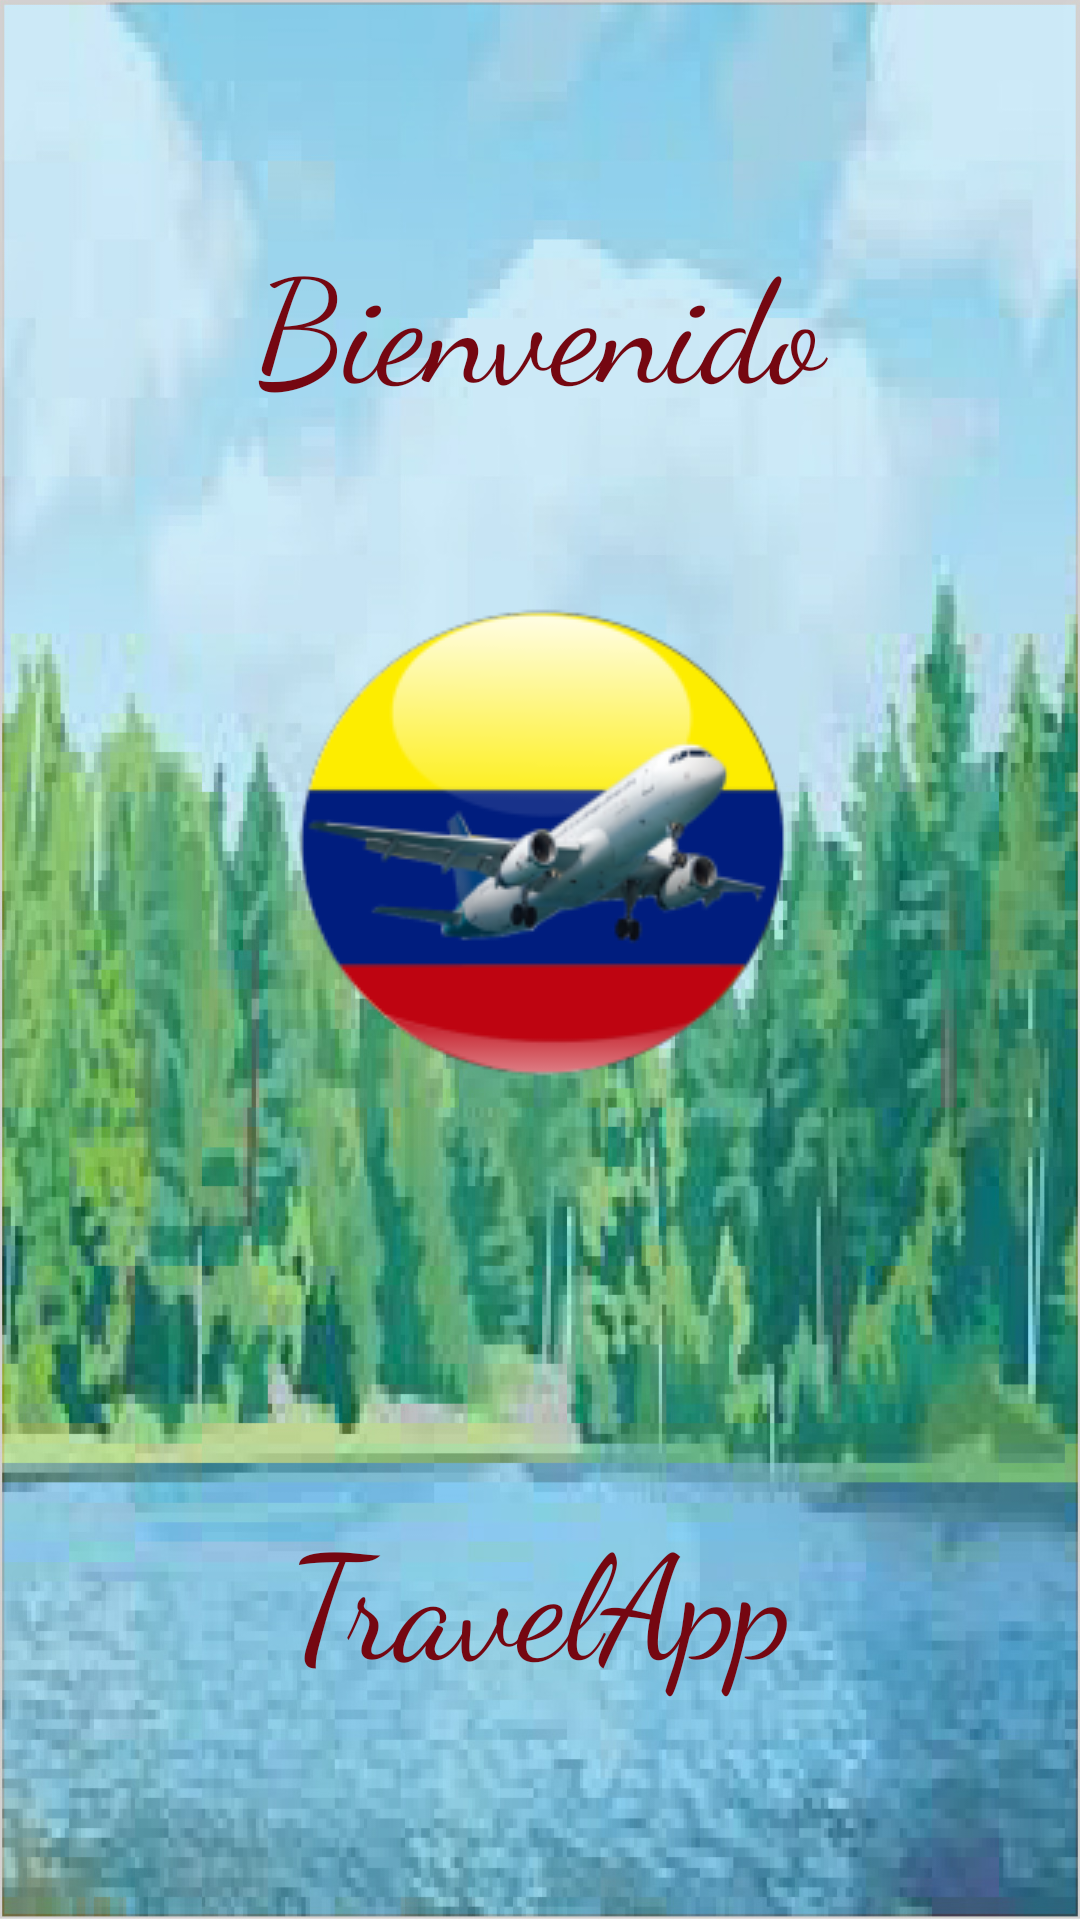

This screen was rendered from an Android layout file. Write that file and the resources it references.
<!-- AndroidManifest.xml: application theme Theme.MyApplication3 -->
<!-- res/layout/activity_splash.xml -->
<?xml version="1.0" encoding="utf-8"?>
<RelativeLayout xmlns:android="http://schemas.android.com/apk/res/android"
    xmlns:app="http://schemas.android.com/apk/res-auto"
    xmlns:tools="http://schemas.android.com/tools"
    android:layout_width="match_parent"
    android:layout_height="match_parent"
    android:background="@drawable/fondo1"
    android:contentDescription="@string/logo"
    tools:context=".Splash">

    <LinearLayout
        android:id="@+id/ly_splah"
        android:layout_width="match_parent"
        android:layout_height="match_parent"
        android:layout_marginLeft="50sp"
        android:layout_marginRight="50sp"
        android:gravity="center_vertical"
        android:orientation="vertical">

        <TextView
            android:id="@+id/textView5"
            android:layout_width="match_parent"
            android:layout_height="wrap_content"
            android:fontFamily="cursive"
            android:gravity="center"
            android:text="@string/bievenida_app"
            android:textColor="#750711"
            android:textSize="48sp"
            app:layout_constraintTop_toTopOf="parent" />

        <ImageView
            android:id="@+id/imageView4"
            android:layout_width="match_parent"
            android:layout_height="wrap_content"
            android:layout_marginTop="50sp"
            android:layout_marginBottom="50sp"
            android:contentDescription="@string/logo"
            android:src="@mipmap/logo_001"
            app:layout_constraintTop_toTopOf="parent" />

        <TextView
            android:id="@+id/textView"
            android:layout_width="match_parent"
            android:layout_height="wrap_content"
            android:fontFamily="cursive"
            android:layout_marginTop="70sp"
            android:gravity="center_horizontal"
            android:text="@string/nombre_app"
            android:textColor="#750711"
            android:textSize="48sp"
            app:layout_constraintVertical_bias="0.0" />


    </LinearLayout>

</RelativeLayout>
<!-- resources referenced by this layout -->
<resources>
  <!-- drawable fondo1: jpg bitmap (drawable, 350902 bytes) -->
  <!-- mipmap logo_001: png bitmap (mipmap-mdpi, 20319 bytes) -->
  <string name="bievenida_app">Bienvenido</string>
  <string name="logo">img_logo</string>
  <string name="nombre_app">TravelApp</string>
  <style name="Theme.MyApplication3" parent="Theme.MaterialComponents.DayNight.DarkActionBar">
          
          <item name="colorPrimary">@color/verde</item>
          <item name="colorPrimaryVariant">@color/purple_700</item>
          <item name="colorOnPrimary">@color/black</item>
          
          <item name="colorSecondary">@color/teal_200</item>
          <item name="colorSecondaryVariant">@color/teal_700</item>
          <item name="colorOnSecondary">@color/verde</item>
          
          <item name="android:statusBarColor" tools:targetApi="l">?attr/colorPrimaryVariant</item>
          
      </style>
  <color name="verde">#98b600</color>
  <color name="purple_700">#4b7b00</color>
  <color name="black">#FF000000</color>
  <color name="teal_200">#FF03DAC5</color>
  <color name="teal_700">#FF018786</color>
</resources>
